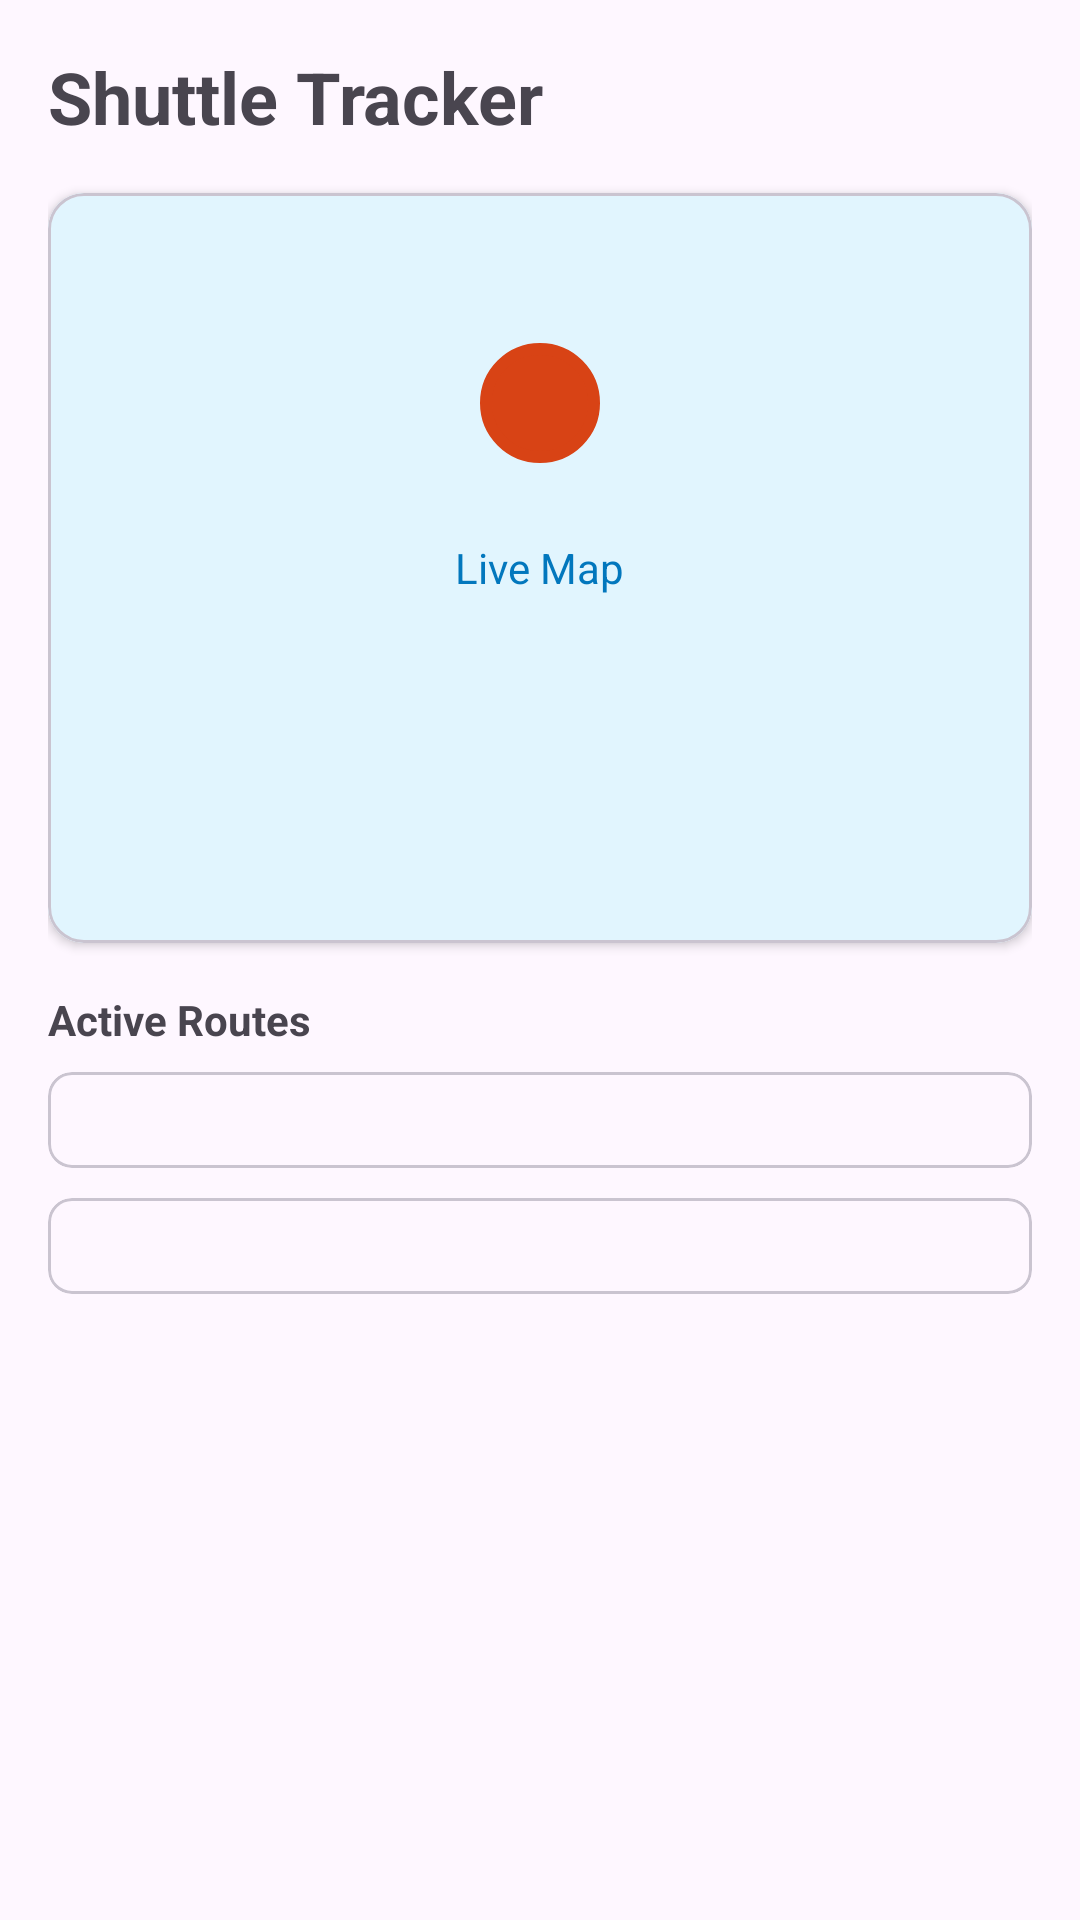

This screen was rendered from an Android layout file. Write that file and the resources it references.
<!-- AndroidManifest.xml: activity theme Theme.Material3.DayNight.NoActionBar -->
<!-- res/layout/activity_shuttle_tracker.xml -->
<?xml version="1.0" encoding="utf-8"?>
<LinearLayout xmlns:android="http://schemas.android.com/apk/res/android"
    xmlns:app="http://schemas.android.com/apk/res-auto"
    xmlns:tools="http://schemas.android.com/tools"
    android:layout_width="match_parent"
    android:layout_height="match_parent"
    android:orientation="vertical"
    android:padding="16dp"
    tools:context=".ui.logistics.ShuttleTrackerActivity">

    <TextView
        android:layout_width="wrap_content"
        android:layout_height="wrap_content"
        android:text="Shuttle Tracker"
        android:textSize="24sp"
        android:textStyle="bold"
        android:layout_marginBottom="16dp"/>

    
    <com.google.android.material.card.MaterialCardView
        android:layout_width="match_parent"
        android:layout_height="250dp"
        app:cardCornerRadius="12dp"
        app:cardElevation="2dp"
        android:layout_marginBottom="16dp">
        <RelativeLayout
            android:layout_width="match_parent"
            android:layout_height="match_parent"
            android:background="#E1F5FE">
            
            <TextView
                android:layout_width="wrap_content"
                android:layout_height="wrap_content"
                android:text="Live Map"
                android:layout_centerInParent="true"
                android:textColor="#0277BD"/>
            
            
            <ImageView
                android:id="@+id/ivBus"
                android:layout_width="40dp"
                android:layout_height="40dp"
                android:src="@drawable/ic_shuttle_marker"
                app:tint="#D84315"
                android:layout_centerHorizontal="true"
                android:layout_marginTop="50dp"/>

        </RelativeLayout>
    </com.google.android.material.card.MaterialCardView>

    <TextView
        android:layout_width="wrap_content"
        android:layout_height="wrap_content"
        android:text="Active Routes"
        android:textStyle="bold"
        android:layout_marginBottom="8dp"/>

    <LinearLayout
        android:id="@+id/routesContainer"
        android:layout_width="match_parent"
        android:layout_height="wrap_content"
        android:orientation="vertical">

        
        <com.google.android.material.card.MaterialCardView
            android:layout_width="match_parent"
            android:layout_height="wrap_content"
            android:layout_marginBottom="10dp"
            app:cardCornerRadius="8dp">
            <LinearLayout
                android:layout_width="match_parent"
                android:layout_height="wrap_content"
                android:padding="16dp"
                android:orientation="horizontal">
                
                <LinearLayout
                    android:layout_width="0dp"
                    android:layout_weight="1"
                    android:layout_height="wrap_content"
                    android:orientation="vertical">
                    <TextView
                        android:text="Route A - Campus Loop"
                        android:textStyle="bold"
                        android:textSize="16sp"/>
                    <TextView
                        android:text="Next Stop: Admin Block"
                        android:textSize="12sp"
                        android:textColor="#757575"/>
                </LinearLayout>

                <TextView
                    android:text="5 min"
                    android:textColor="#388E3C"
                    android:textStyle="bold"/>
            </LinearLayout>
        </com.google.android.material.card.MaterialCardView>

        
        <com.google.android.material.card.MaterialCardView
            android:layout_width="match_parent"
            android:layout_height="wrap_content"
            android:layout_marginBottom="10dp"
            app:cardCornerRadius="8dp">
            <LinearLayout
                android:layout_width="match_parent"
                android:layout_height="wrap_content"
                android:padding="16dp"
                android:orientation="horizontal">
                
                <LinearLayout
                    android:layout_width="0dp"
                    android:layout_weight="1"
                    android:layout_height="wrap_content"
                    android:orientation="vertical">
                    <TextView
                        android:text="Route B - Hostels"
                        android:textStyle="bold"
                        android:textSize="16sp"/>
                    <TextView
                        android:text="Next Stop: Gate 2"
                        android:textSize="12sp"
                        android:textColor="#757575"/>
                </LinearLayout>

                <TextView
                    android:text="12 min"
                    android:textColor="#F57C00"
                    android:textStyle="bold"/>
            </LinearLayout>
        </com.google.android.material.card.MaterialCardView>

    </LinearLayout>

</LinearLayout>
<!-- resources referenced by this layout -->
<resources>
  <!-- drawable ic_shuttle_marker (drawable) -->
  <shape xmlns:android="http://schemas.android.com/apk/res/android"
      android:shape="oval">
      <solid android:color="#FF5722" /> 
      <size
          android:width="20dp"
          android:height="20dp" />
      <stroke
          android:width="2dp"
          android:color="#FFFFFF" />
  </shape>
</resources>
